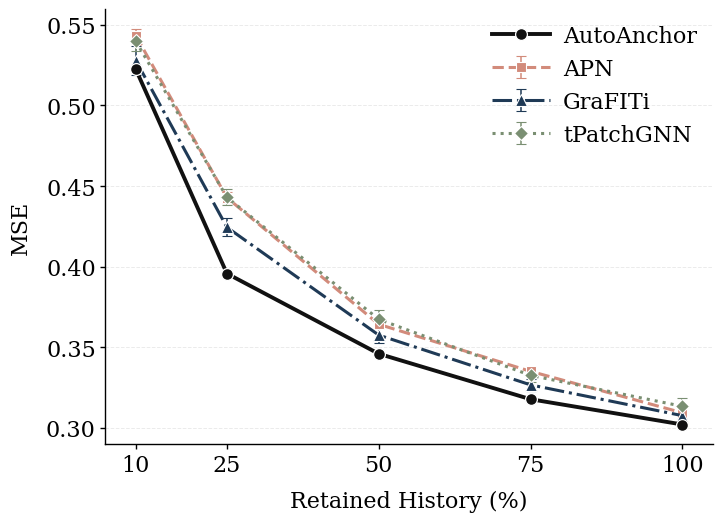
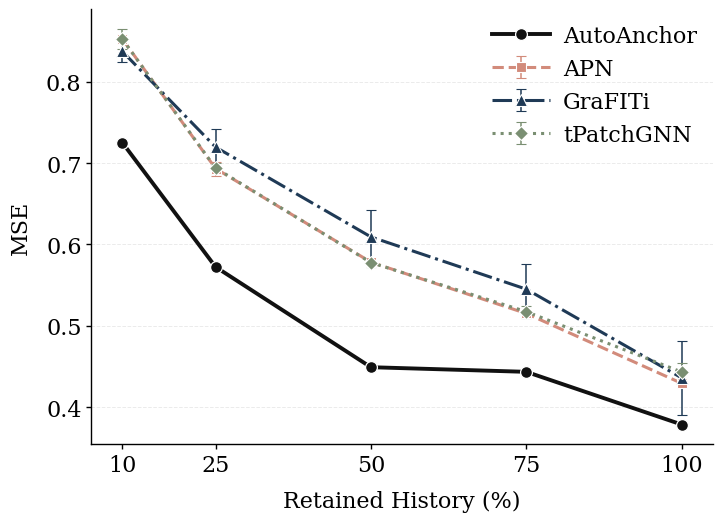
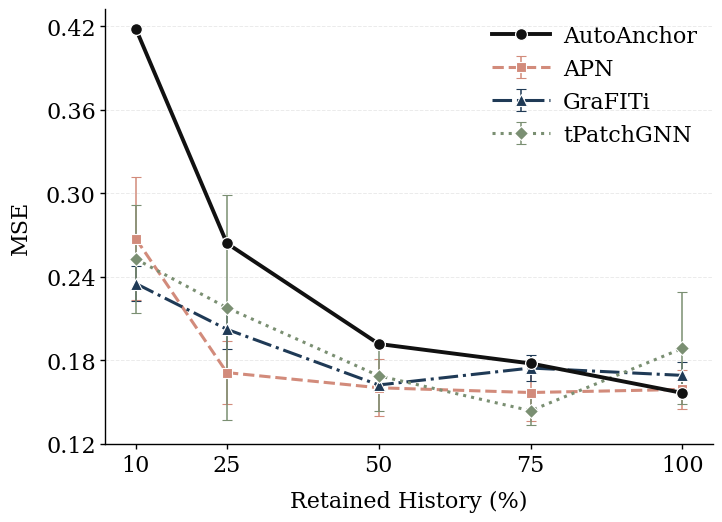
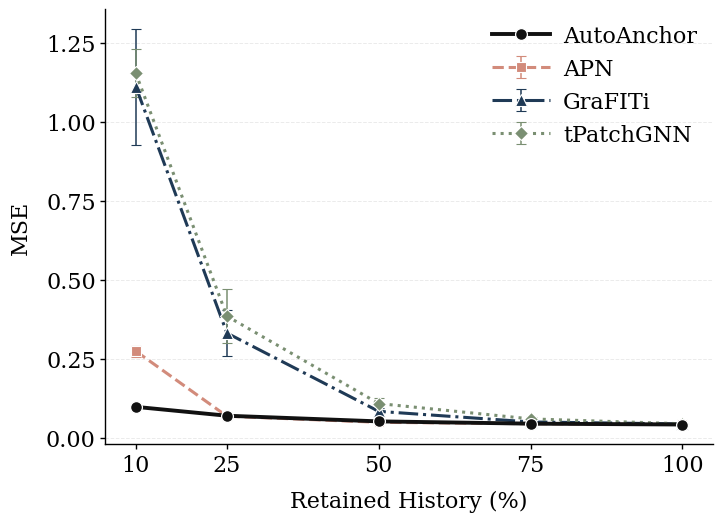

These figures' Python source, in order:
import os
import numpy as np
import matplotlib.pyplot as plt
from matplotlib.ticker import MaxNLocator

# ============================================================
# CONFIGURATION
# ============================================================

OUTPUT_DIR = "history_thinning_plots"
DPI = 600
FILE_FORMAT = "png"

os.makedirs(OUTPUT_DIR, exist_ok=True)

# ============================================================
# GLOBAL STYLE
# ============================================================

plt.rcParams.update({
    "font.family": "serif",
    "font.serif": ["Times New Roman", "Times", "DejaVu Serif"],
    "font.size": 16,
    "axes.labelsize": 16,
    "xtick.labelsize": 16,
    "ytick.labelsize": 16,
    "legend.fontsize": 16,
    "axes.linewidth": 1.0,
    "xtick.major.width": 1.0,
    "ytick.major.width": 1.0,
    "savefig.dpi": DPI,
    "figure.dpi": 150,
})

# ============================================================
# MODEL STYLES
# ============================================================

STYLES = {
    "AutoAnchor": {
        "color": "#111111",
        "marker": "o",
        "linestyle": "-",
        "linewidth": 2.8,
        "markersize": 8.5,
    },

    "APN": {
        "color": "#D28B7B",
        "marker": "s",
        "linestyle": "--",
        "linewidth": 2.2,
        "markersize": 7.5,
    },

    "GraFITi": {
        "color": "#1F3A56",
        "marker": "^",
        "linestyle": "-.",
        "linewidth": 2.2,
        "markersize": 8.0,
    },

    "tPatchGNN": {
        "color": "#7A8F72",
        "marker": "D",
        "linestyle": ":",
        "linewidth": 2.2,
        "markersize": 7.2,
    },
}

# ============================================================
# DATA
# ============================================================

# Original = 100% retained history
x_values = np.array([10, 25, 50, 75, 100])

data = {

    # --------------------------------------------------------
    # P12
    # --------------------------------------------------------
    "P12": {

        "AutoAnchor": {
            "mse": [
                0.5224,
                0.3957,
                0.3459,
                0.3177,
                0.3020,
            ],
            "std": None,
        },

        "APN": {
            "mse": [
                0.5433,
                0.4428,
                0.3642,
                0.3350,
                0.3093,
            ],
            "std": [
                0.0043,
                0.0033,
                0.0018,
                0.0017,
                0.0011,
            ],
        },

        "GraFITi": {
            "mse": [
                0.5279,
                0.4244,
                0.3575,
                0.3266,
                0.3075,
            ],
            "std": [
                0.0090,
                0.0057,
                0.0047,
                0.0037,
                0.0015,
            ],
        },

        "tPatchGNN": {
            "mse": [
                0.5399,
                0.4430,
                0.3673,
                0.3325,
                0.3133,
            ],
            "std": [
                0.0058,
                0.0050,
                0.0056,
                0.0041,
                0.0053,
            ],
        },
    },

    # --------------------------------------------------------
    # MIMIC
    # --------------------------------------------------------
    "MIMIC": {

        "AutoAnchor": {
            "mse": [
                0.7253,
                0.5724,
                0.4490,
                0.4433,
                0.3785,
            ],
            "std": None,
        },

        "APN": {
            "mse": [
                0.8529,
                0.6934,
                0.5782,
                0.5151,
                0.4292,
            ],
            "std": [
                0.0048,
                0.0086,
                0.0043,
                0.0047,
                0.0027,
            ],
        },

        "GraFITi": {
            "mse": [
                0.8375,
                0.7198,
                0.6093,
                0.5450,
                0.4359,
            ],
            "std": [
                0.0125,
                0.0225,
                0.0337,
                0.0308,
                0.0455,
            ],
        },

        "tPatchGNN": {
            "mse": [
                0.8526,
                0.6941,
                0.5777,
                0.5174,
                0.4431,
            ],
            "std": [
                0.0127,
                0.0065,
                0.0051,
                0.0074,
                0.0115,
            ],
        },
    },

    # --------------------------------------------------------
    # USHCN
    # --------------------------------------------------------
    "USHCN": {

        "AutoAnchor": {
            "mse": [
                0.4182,
                0.2640,
                0.1917,
                0.1777,
                0.1565,
            ],
            "std": None,
        },

        "APN": {
            "mse": [
                0.2673,
                0.1711,
                0.1602,
                0.1568,
                0.1590,
            ],
            "std": [
                0.0441,
                0.0224,
                0.0206,
                0.0204,
                0.0137,
            ],
        },

        "GraFITi": {
            "mse": [
                0.2351,
                0.2022,
                0.1622,
                0.1744,
                0.1691,
            ],
            "std": [
                0.0125,
                0.0144,
                0.0013,
                0.0095,
                0.0093,
            ],
        },

        "tPatchGNN": {
            "mse": [
                0.2527,
                0.2177,
                0.1688,
                0.1437,
                0.1885,
            ],
            "std": [
                0.0388,
                0.0809,
                0.0252,
                0.0099,
                0.0403,
            ],
        },
    },

    # --------------------------------------------------------
    # HumanActivity
    # --------------------------------------------------------
    "HumanActivity": {

        "AutoAnchor": {
            "mse": [
                0.0978,
                0.0698,
                0.0519,
                0.0447,
                0.0420,
            ],
            "std": None,
        },

        "APN": {
            "mse": [
                0.2740,
                0.0682,
                0.0490,
                0.0445,
                0.0421,
            ],
            "std": [
                0.0176,
                0.0006,
                0.0002,
                0.0001,
                0.0001,
            ],
        },

        "GraFITi": {
            "mse": [
                1.1108,
                0.3313,
                0.0836,
                0.0501,
                0.0437,
            ],
            "std": [
                0.1831,
                0.0730,
                0.0110,
                0.0006,
                0.0005,
            ],
        },

        "tPatchGNN": {
            "mse": [
                1.1527,
                0.3848,
                0.1083,
                0.0598,
                0.0443,
            ],
            "std": [
                0.0758,
                0.0864,
                0.0191,
                0.0044,
                0.0009,
            ],
        },
    },
}

# ============================================================
# PLOTTING FUNCTION
# ============================================================

def plot_dataset(dataset_name, dataset):

    fig, ax = plt.subplots(
        figsize=(7.5, 5.5)
    )

    # --------------------------------------------------------
    # Plot each model
    # --------------------------------------------------------

    for method in [
        "AutoAnchor",
        "APN",
        "GraFITi",
        "tPatchGNN",
    ]:

        values = np.array(dataset[method]["mse"])
        std = dataset[method]["std"]
        style = STYLES[method]

        # AutoAnchor is deterministic
        if std is None:

            ax.plot(
                x_values,
                values,
                label=method,
                color=style["color"],
                marker=style["marker"],
                linestyle=style["linestyle"],
                linewidth=style["linewidth"],
                markersize=style["markersize"],
                markeredgewidth=0.9,
                markeredgecolor="white",
                zorder=5,
            )

        # Neural models: mean +/- std
        else:

            ax.errorbar(
                x_values,
                values,
                yerr=np.array(std),
                label=method,
                color=style["color"],
                marker=style["marker"],
                linestyle=style["linestyle"],
                linewidth=style["linewidth"],
                markersize=style["markersize"],
                capsize=3.5,
                capthick=1.1,
                elinewidth=1.1,
                markeredgewidth=0.8,
                markeredgecolor="white",
                zorder=4,
            )

    # ========================================================
    # AXES
    # ========================================================

    ax.set_xlabel(
        "Retained History (%)",
        labelpad=10,
    )

    ax.set_ylabel(
        "MSE",
        labelpad=10,
    )

    ax.set_xticks(
        [10, 25, 50, 75, 100]
    )

    ax.set_xticklabels(
        ["10", "25", "50", "75", "100"]
    )

    ax.set_xlim(
        5,
        105,
    )

    # ========================================================
    # GRID
    # ========================================================

    ax.grid(
        axis="y",
        linestyle="--",
        linewidth=0.7,
        alpha=0.25,
    )

    ax.set_axisbelow(True)

    # ========================================================
    # CLEAN SPINES
    # ========================================================

    ax.spines["top"].set_visible(False)
    ax.spines["right"].set_visible(False)

    # Keep reasonable number of y ticks
    ax.yaxis.set_major_locator(
        MaxNLocator(nbins=6)
    )

    # ========================================================
    # LEGEND
    # ========================================================

    ax.legend(
        loc="upper right",
        frameon=False,
        handlelength=2.6,
        handletextpad=0.6,
        borderaxespad=0.3,
    )

    # No dataset name/title inside figure

    fig.tight_layout()

    # ========================================================
    # SAVE
    # ========================================================

    output_path = os.path.join(
        OUTPUT_DIR,
        f"{dataset_name}_history_thinning.{FILE_FORMAT}",
    )

    fig.savefig(
        output_path,
        dpi=DPI,
        bbox_inches="tight",
        facecolor="white",
    )

    plt.close(fig)

    print(f"Saved: {output_path}")


# ============================================================
# GENERATE ALL 4 FIGURES
# ============================================================

for dataset_name, dataset_values in data.items():
    plot_dataset(
        dataset_name,
        dataset_values,
    )

print("\nDone. Generated 4 history-thinning figures at 600 DPI.")
